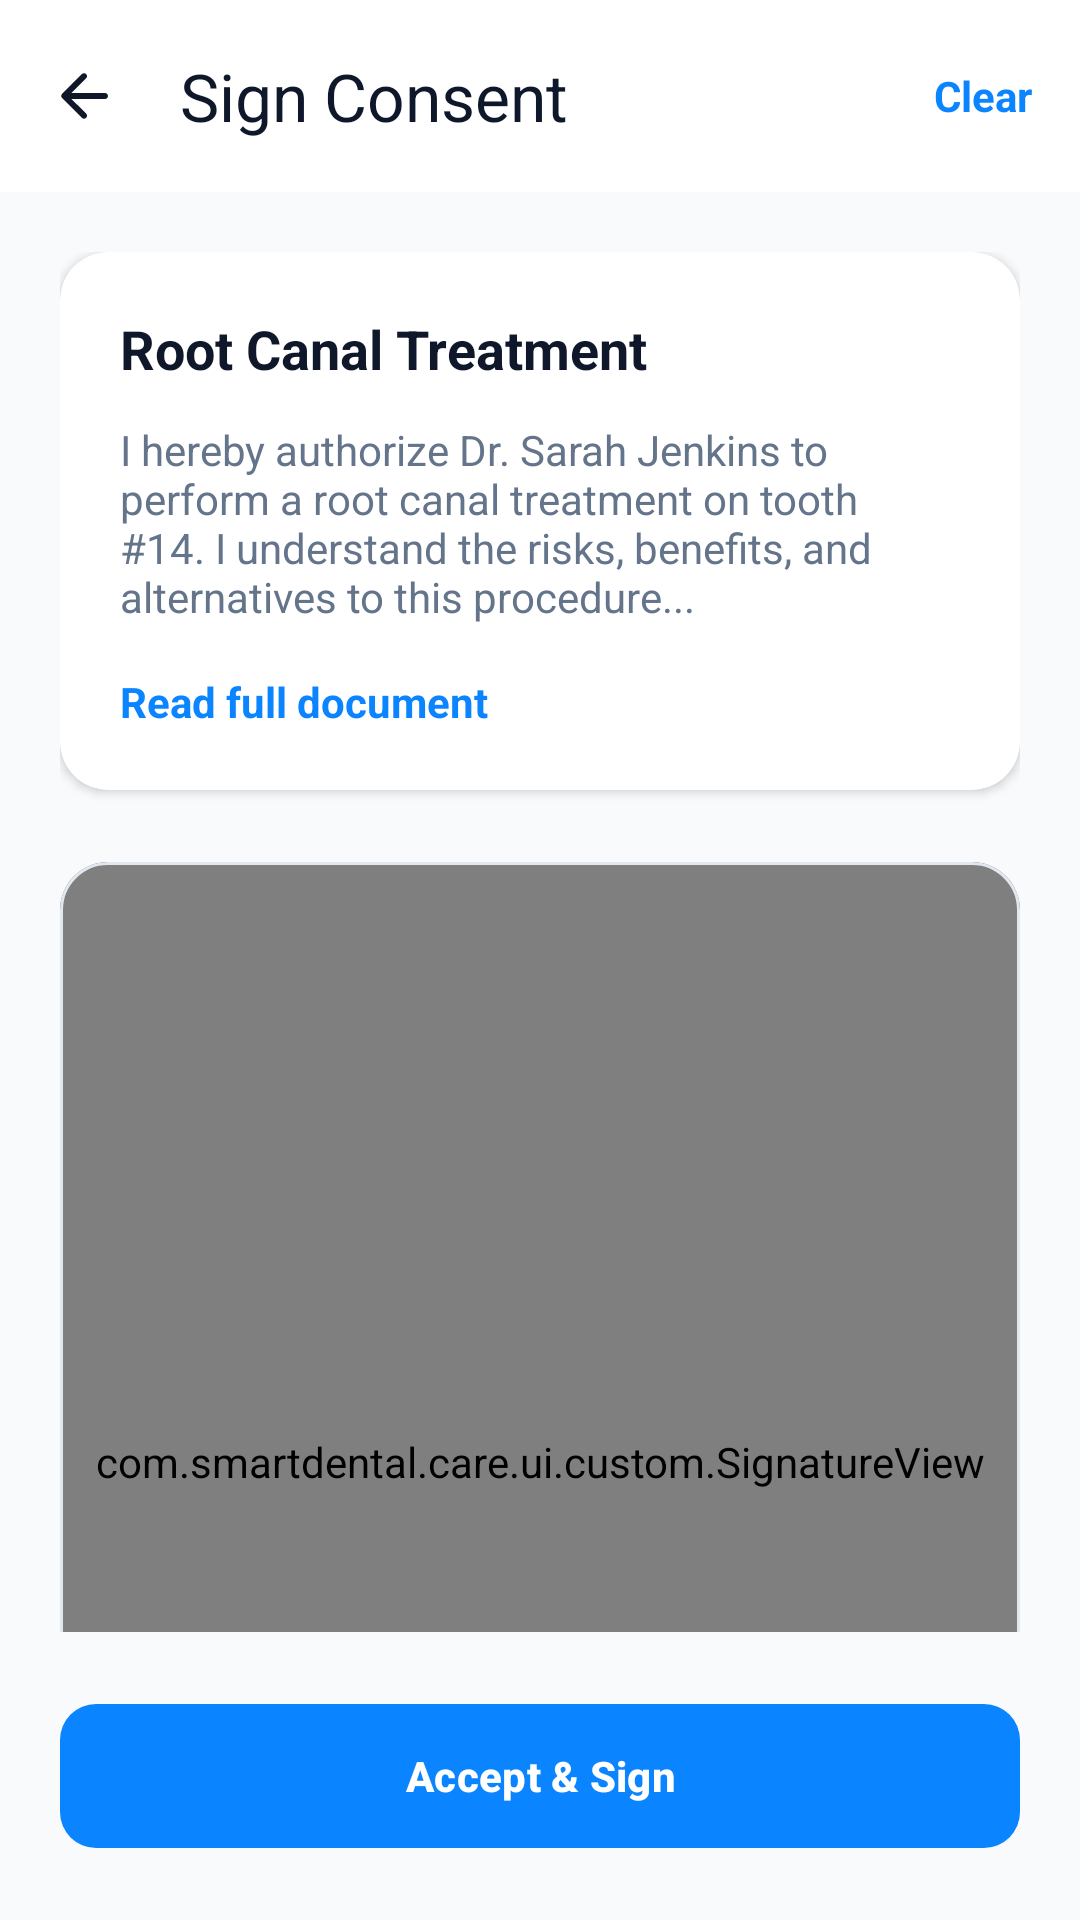

Reconstruct the res/layout file that produces this screen, plus the resources it refers to.
<!-- AndroidManifest.xml: application theme Theme.SmartDentalCare -->
<!-- res/layout/activity_signature.xml -->
<?xml version="1.0" encoding="utf-8"?>
<LinearLayout xmlns:android="http://schemas.android.com/apk/res/android"
    xmlns:app="http://schemas.android.com/apk/res-auto"
    android:layout_width="match_parent"
    android:layout_height="match_parent"
    android:background="@color/slate_50"
    android:orientation="vertical">

    <com.google.android.material.appbar.MaterialToolbar
        android:id="@+id/toolbar"
        android:layout_width="match_parent"
        android:layout_height="?attr/actionBarSize"
        android:background="@color/white"
        app:navigationIcon="@drawable/ic_back"
        app:title="Sign Consent"
        app:titleTextColor="@color/slate_900">

        <TextView
            android:id="@+id/tvClear"
            android:layout_width="wrap_content"
            android:layout_height="wrap_content"
            android:layout_gravity="end"
            android:layout_marginEnd="16dp"
            android:text="Clear"
            android:textColor="@color/primary"
            android:textStyle="bold" />
    </com.google.android.material.appbar.MaterialToolbar>

    <androidx.core.widget.NestedScrollView
        android:layout_width="match_parent"
        android:layout_height="0dp"
        android:layout_weight="1">

        <LinearLayout
            android:layout_width="match_parent"
            android:layout_height="wrap_content"
            android:orientation="vertical"
            android:padding="20dp">

            <com.google.android.material.card.MaterialCardView
                android:layout_width="match_parent"
                android:layout_height="wrap_content"
                app:cardBackgroundColor="@color/white"
                app:cardCornerRadius="16dp"
                app:cardElevation="2dp"
                app:strokeWidth="0dp">

                <LinearLayout
                    android:layout_width="match_parent"
                    android:layout_height="wrap_content"
                    android:orientation="vertical"
                    android:padding="20dp">

                    <RelativeLayout
                        android:layout_width="match_parent"
                        android:layout_height="wrap_content">

                        <TextView
                            android:id="@+id/tvTreatmentTitle"
                            android:layout_width="wrap_content"
                            android:layout_height="wrap_content"
                            android:layout_centerVertical="true"
                            android:text="Root Canal Treatment"
                            android:textColor="@color/slate_900"
                            android:textSize="18sp"
                            android:textStyle="bold" />

                        <ImageView
                            android:id="@+id/btnEditTreatment"
                            android:layout_width="24dp"
                            android:layout_height="24dp"
                            android:layout_centerVertical="true"
                            android:layout_marginStart="8dp"
                            android:layout_toEndOf="@id/tvTreatmentTitle"
                            android:src="@drawable/ic_medical_activity"
                            app:tint="@color/primary" />
                    </RelativeLayout>

                    <TextView
                        android:id="@+id/tvTreatmentDescription"
                        android:layout_width="wrap_content"
                        android:layout_height="wrap_content"
                        android:layout_marginTop="12dp"
                        android:text="I hereby authorize Dr. Sarah Jenkins to perform a root canal treatment on tooth #14. I understand the risks, benefits, and alternatives to this procedure..."
                        android:textColor="@color/slate_500"
                        android:textSize="14sp" />

                    <TextView
                        android:layout_width="wrap_content"
                        android:layout_height="wrap_content"
                        android:layout_marginTop="16dp"
                        android:text="Read full document"
                        android:textColor="@color/primary"
                        android:textStyle="bold" />
                </LinearLayout>
            </com.google.android.material.card.MaterialCardView>

            <com.google.android.material.card.MaterialCardView
                android:layout_width="match_parent"
                android:layout_height="400dp"
                android:layout_marginTop="24dp"
                app:cardBackgroundColor="@color/white"
                app:cardCornerRadius="16dp"
                app:cardElevation="0dp"
                app:strokeColor="@color/slate_200"
                app:strokeWidth="1dp">

                <FrameLayout
                    android:layout_width="match_parent"
                    android:layout_height="match_parent">

                    
                    <com.smartdental.care.ui.custom.SignatureView
                        android:id="@+id/signatureView"
                        android:layout_width="match_parent"
                        android:layout_height="match_parent" />

                    <TextView
                        android:layout_width="wrap_content"
                        android:layout_height="wrap_content"
                        android:layout_gravity="bottom|center_horizontal"
                        android:layout_marginBottom="16dp"
                        android:text="SIGN HERE"
                        android:textColor="@color/slate_200"
                        android:textSize="12sp"
                        android:textStyle="bold" />
                </FrameLayout>
            </com.google.android.material.card.MaterialCardView>

        </LinearLayout>
    </androidx.core.widget.NestedScrollView>

    <com.google.android.material.button.MaterialButton
        android:id="@+id/btnAcceptSign"
        android:layout_width="match_parent"
        android:layout_height="56dp"
        android:layout_margin="20dp"
        android:text="Accept &amp; Sign"
        android:textAllCaps="false"
        android:textStyle="bold"
        app:cornerRadius="12dp" />

</LinearLayout>
<!-- resources referenced by this layout -->
<resources>
  <color name="primary">#0A84FF</color>
  <color name="slate_200">#E2E8F0</color>
  <color name="slate_50">#F8FAFC</color>
  <color name="slate_500">#64748B</color>
  <color name="slate_900">#0F172A</color>
  <color name="white">#FFFFFF</color>
  <!-- drawable ic_back (drawable) -->
  <?xml version="1.0" encoding="utf-8"?>
  <vector xmlns:android="http://schemas.android.com/apk/res/android"
      android:width="24dp"
      android:height="24dp"
      android:viewportWidth="24"
      android:viewportHeight="24">
      <path
          android:fillColor="@color/slate_900"
          android:pathData="M19,11H7.83l4.88,-4.88c0.39,-0.39 0.39,-1.03 0,-1.42c-0.39,-0.39 -1.02,-0.39 -1.41,0l-6.59,6.59c-0.39,0.39 -0.39,1.02 0,1.41l6.59,6.59c0.39,0.39 1.02,0.39 1.41,0c0.39,-0.39 0.39,-1.03 0,-1.42L7.83,13H19c0.55,0 1,-0.45 1,-1s-0.45,-1 -1,-1z" />
  </vector>
  <style name="Theme.SmartDentalCare" parent="Theme.Material3.Light.NoActionBar">
          <item name="colorPrimary">@color/primary</item>
          <item name="colorSecondary">@color/secondary</item>
          <item name="android:windowBackground">@color/background</item>
          <item name="android:statusBarColor">@color/background</item>
          <item name="android:windowLightStatusBar">true</item>
      </style>
  <color name="secondary">#00C2A8</color>
  <color name="background">#FFFFFF</color>
</resources>
